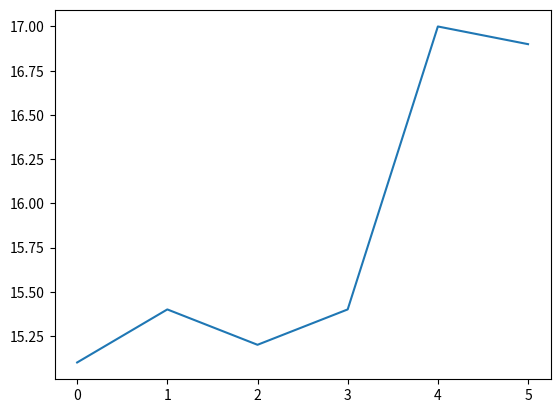

Reproduce this figure in Python.
#! /usr/bin/env python
# -*- coding: utf-8 -*-

# 変数にリストを代入する
tokyo_temps = [15.1, 15.4, 15.2, 15.4, 17.0, 16.9]

# グラフ表示の準備
import matplotlib.pyplot as plt
# グラフの表示
plt.plot(tokyo_temps)
plt.show()

# インデックスを指定して要素を取り出す
print(tokyo_temps[0])

# リスト要素の引き算
print(tokyo_temps[5] - tokyo_temps[0])

# リストの最後の要素を指定する
print(tokyo_temps[-1] - tokyo_temps[0])
